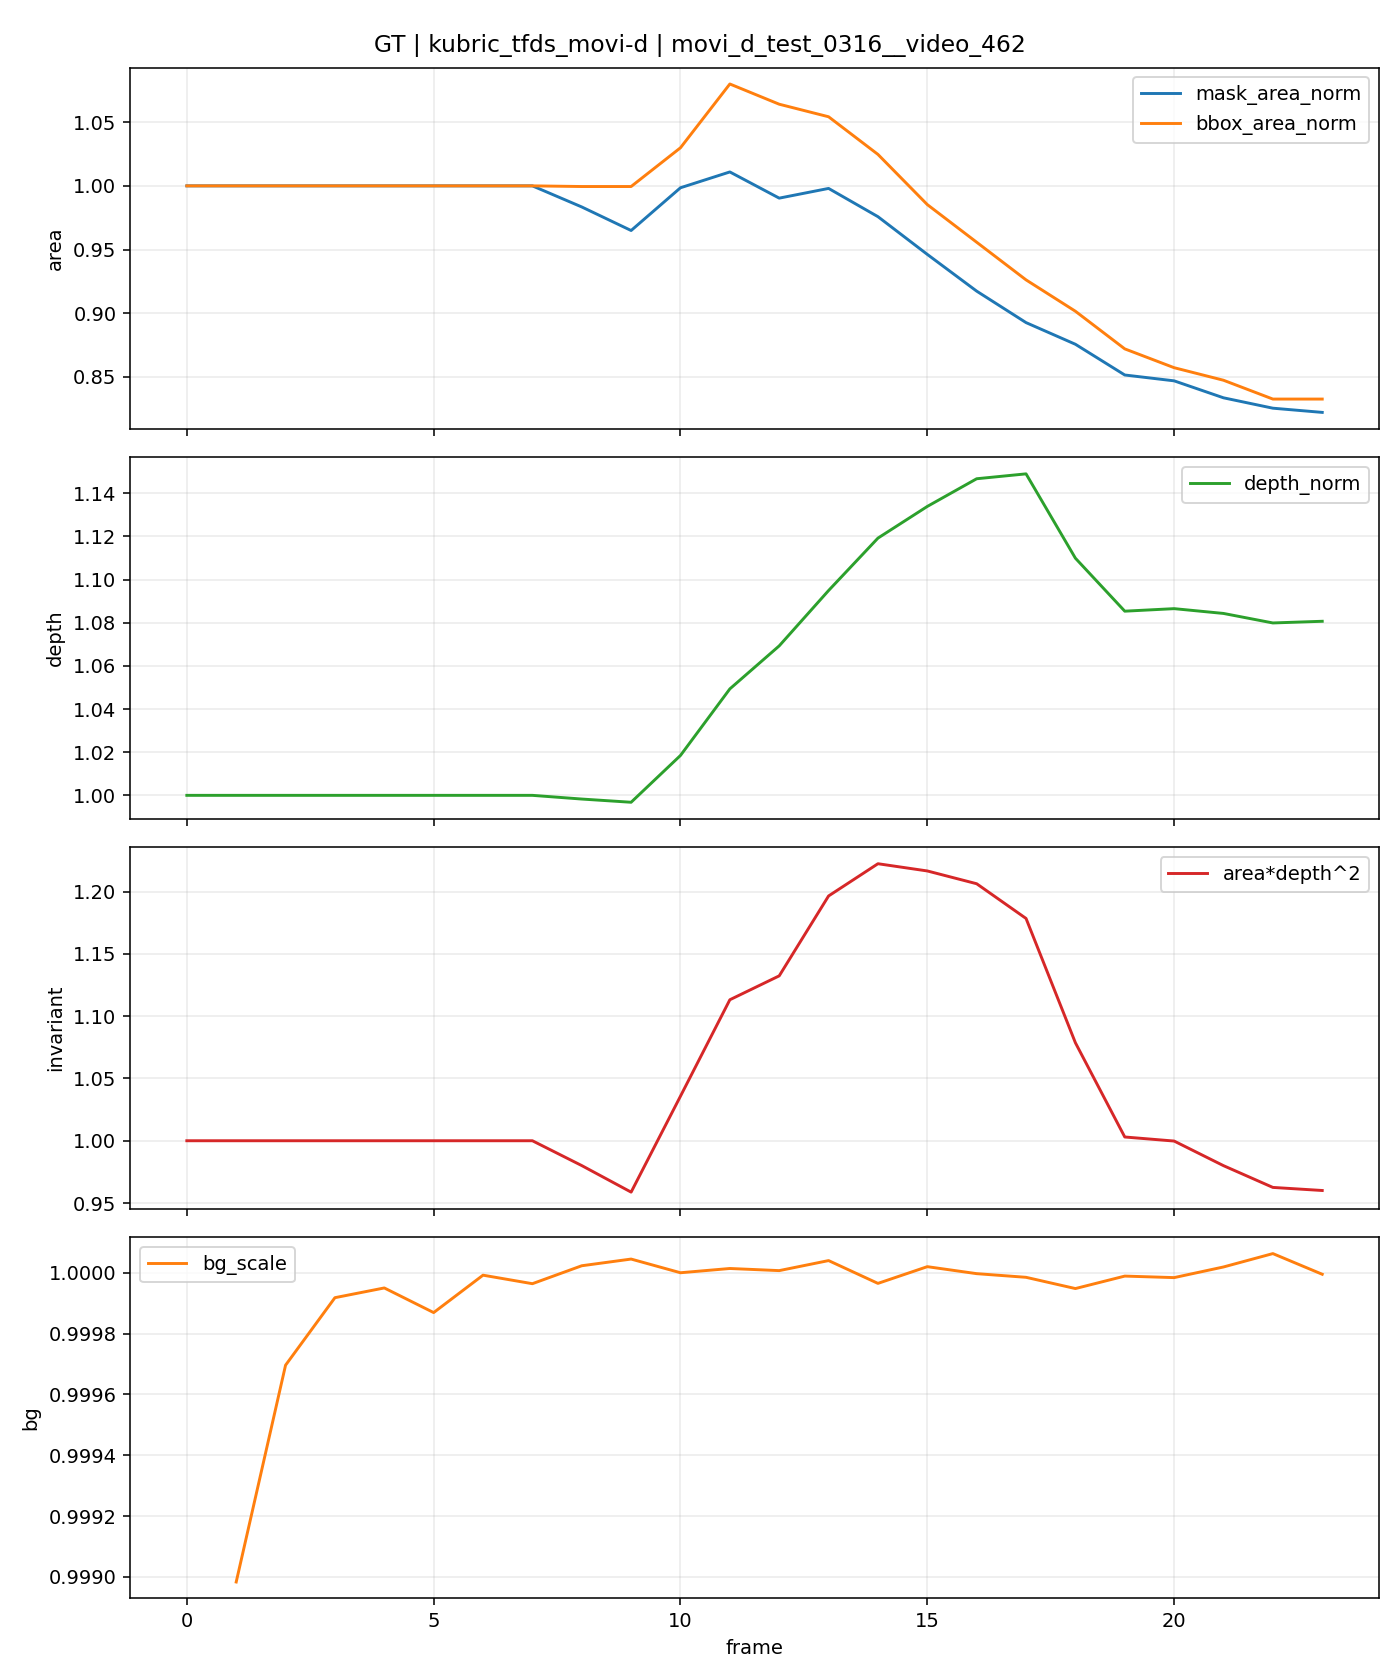

The table this chart was drawn from, first rows:
t, is_context, is_future, mask_area, bbox_area, fill_ratio, depth_median, area_depth2, bg_scale, mask_area_norm, bbox_area_norm, depth_norm, area_depth2_norm
0, 1, 0, 15459, 27200, 0.5683, 2941, 133694412247, , 1.0, 1.0, 1.0, 1.0
1, 0, 1, 15459, 27200, 0.5683, 2941, 133694412247, 0.999, 1.0, 1.0, 1.0, 1.0
2, 0, 1, 15459, 27200, 0.5683, 2941, 133694412247, 0.9997, 1.0, 1.0, 1.0, 1.0
3, 0, 1, 15459, 27200, 0.5683, 2941, 133694412247, 0.9999, 1.0, 1.0, 1.0, 1.0
4, 0, 1, 15459, 27200, 0.5683, 2941, 133694412247, 1, 1.0, 1.0, 1.0, 1.0
5, 0, 1, 15459, 27200, 0.5683, 2941, 133694412247, 0.9999, 1.0, 1.0, 1.0, 1.0
6, 0, 1, 15459, 27200, 0.5683, 2941, 133694412247, 1, 1.0, 1.0, 1.0, 1.0
7, 0, 1, 15459, 27200, 0.5683, 2941, 133694412247, 1, 1.0, 1.0, 1.0, 1.0
8, 0, 1, 15203, 27186, 0.5592, 2936, 131030310022, 1, 0.9834, 0.9995, 0.9983, 0.9801
9, 0, 1, 14917, 27186, 0.5487, 2931, 128182136037, 1, 0.9649, 0.9995, 0.9968, 0.9588
10, 0, 1, 15436, 28014, 0.551, 2995, 138478191499, 1.0, 0.9985, 1.03, 1.018, 1.036
11, 0, 1, 15628, 29376, 0.532, 3086, 148819104973, 1, 1.011, 1.08, 1.049, 1.113
12, 0, 1, 15310, 28944, 0.529, 3144, 151383141037, 1, 0.9904, 1.064, 1.069, 1.132
13, 0, 1, 15428, 28676, 0.538, 3220, 159955088368, 1, 0.998, 1.054, 1.095, 1.196
14, 0, 1, 15085, 27872, 0.5412, 3291, 163413234165, 1, 0.9758, 1.025, 1.119, 1.222
15, 0, 1, 14627, 26800, 0.5458, 3335, 162637436608, 1, 0.9462, 0.9853, 1.134, 1.216
16, 0, 1, 14181, 25996, 0.5455, 3372, 161265737724, 1, 0.9173, 0.9557, 1.147, 1.206
17, 0, 1, 13799, 25192, 0.5478, 3379, 157542170201, 1, 0.8926, 0.9262, 1.149, 1.178
18, 0, 1, 13536, 24522, 0.552, 3264, 144205236270, 0.9999, 0.8756, 0.9015, 1.11, 1.079
19, 0, 1, 13163, 23718, 0.555, 3192, 134097060931, 1, 0.8515, 0.872, 1.085, 1.003
20, 0, 1, 13092, 23316, 0.5615, 3195, 133661110467, 1, 0.8469, 0.8572, 1.087, 0.9998
21, 0, 1, 12886, 23048, 0.5591, 3189, 131021081834, 1, 0.8336, 0.8474, 1.084, 0.98
22, 0, 1, 12760, 22646, 0.5635, 3176, 128687414754, 1, 0.8254, 0.8326, 1.08, 0.9625
23, 0, 1, 12709, 22646, 0.5612, 3178, 128357061448, 1, 0.8221, 0.8326, 1.081, 0.9601
